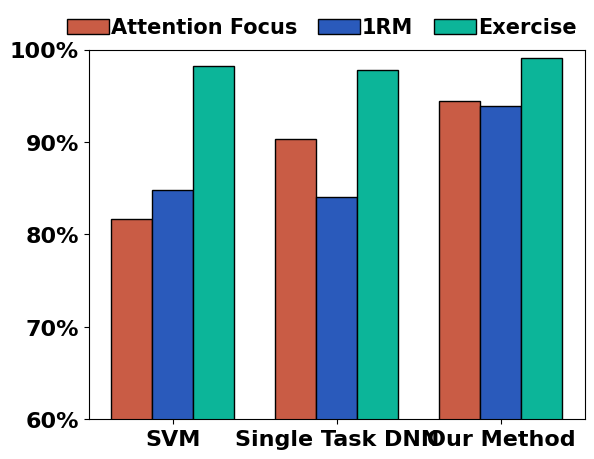

This chart was generated by the following Python code: (Note: this script raises an exception after producing the figure.)
# -*- coding: utf-8 -*-
import matplotlib.pyplot as plt
import numpy as np
from matplotlib.ticker import FuncFormatter, MultipleLocator


def to_percent(temp, position):
    return '%1.0f' % (100 * temp) + '%'


attention = [0.817080999,	0.903343838, 0.944386088]
rm = [0.84842437,	0.84012605,	0.939437442]
action = [0.982615546,	0.978460551,	0.990960551]

total_width, n = 0.5, 2
width = total_width / n
x1 = np.array(range(len(action)))
# x1 = x1 - width/2*3
x2 = [x + width for x in x1]
x3 = [x + width for x in x2]
x1 = list(x1)

plt.figure()
plt.bar(x1, attention, width=width, label='Attention Focus', color=['#C95C45'], edgecolor='black')  # darkseagreen
plt.bar(x2, rm, width=width, label='1RM', color=['#2A5ABB'], edgecolor='black')
plt.bar(x3, action, width=width, label='Exercise', color=['#0CB599'], edgecolor='black')  # darkseagreen

# gold
plt.xticks([x + width for x in range(len(x1))],
           ['SVM', 'Single Task DNN', 'Our Method'])
y_major_locator = MultipleLocator(0.1)
ax = plt.gca()
ax.yaxis.set_major_locator(y_major_locator)
plt.ylim(.6, 1)
# plt.ylabel('RMS',fontproperties='Times New Roman', size=16, weight='bold')
plt.yticks(fontproperties='Times New Roman', size=16, weight='bold')  # 设置大小及加粗
plt.xticks(fontproperties='Times New Roman', size=16, weight='bold')
plt.gca().yaxis.set_major_formatter(FuncFormatter(to_percent))
num1 = 1
num2 = 1.01
num3 = 4
num4 = 0
font1 = {'family': 'Times New Roman',
         'weight': 'bold',
         'size': 15,
         }

plt.legend(bbox_to_anchor=(num1, num2), prop=font1, loc=num3, borderaxespad=num4, ncol=3, handletextpad=0.1,
           columnspacing=1,
           frameon=False, shadow=False)
plt.savefig("fig/compare2.jpg", dpi=500, bbox_inches="tight")
plt.show()
